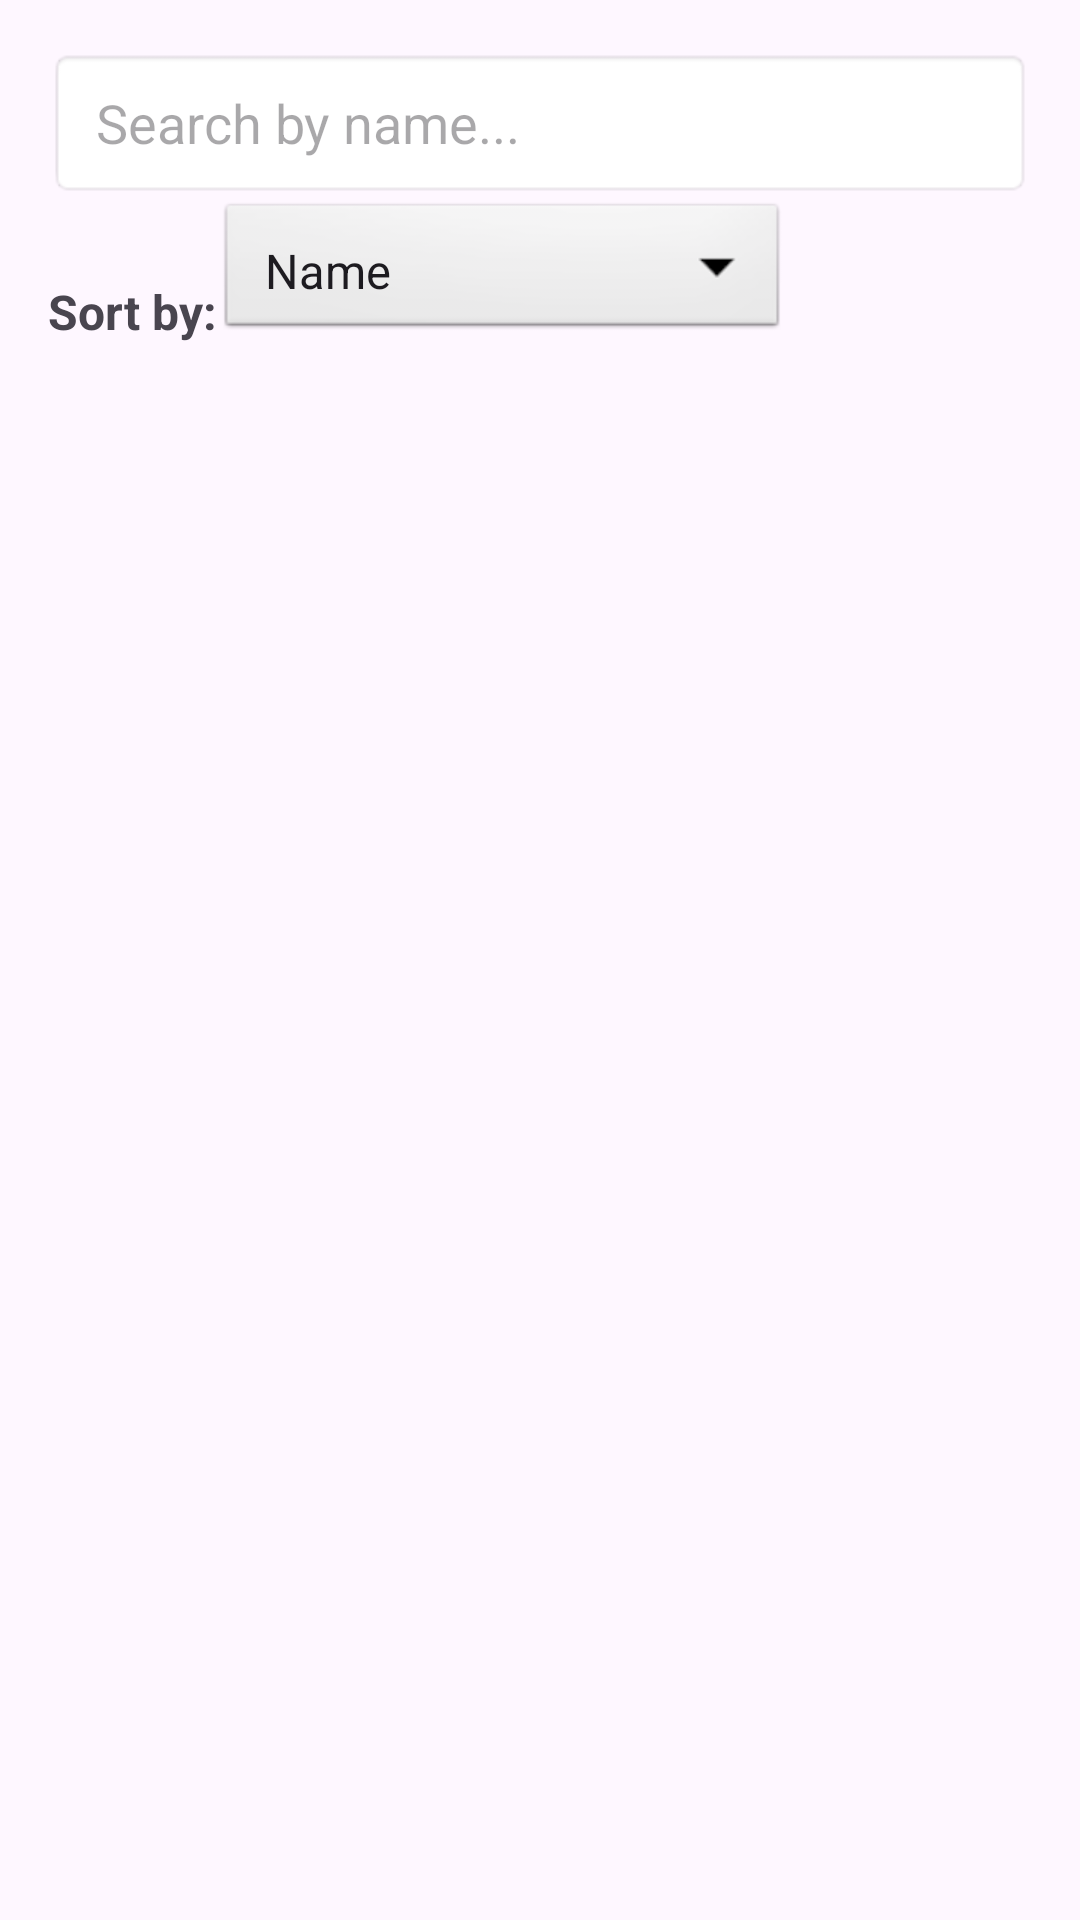

Write the Android layout XML for this screen, with the resource values it uses.
<!-- AndroidManifest.xml: application theme Theme.CardGrove -->
<!-- res/layout/fragment_card_inventory.xml -->
<androidx.constraintlayout.widget.ConstraintLayout
    xmlns:android="http://schemas.android.com/apk/res/android"
    xmlns:app="http://schemas.android.com/apk/res-auto"
    xmlns:tools="http://schemas.android.com/tools"
    android:layout_width="match_parent"
    android:layout_height="match_parent"
    tools:context=".CardInventoryFragment"
    android:padding="16dp">

    
    <EditText
        android:id="@+id/searchBar"
        android:layout_width="0dp"
        android:layout_height="wrap_content"
        android:hint="Search by name..."
        android:padding="8dp"
        android:background="@android:drawable/editbox_background"
        android:inputType="text"
        app:layout_constraintTop_toTopOf="parent"
        app:layout_constraintStart_toStartOf="parent"
        app:layout_constraintEnd_toEndOf="parent"
        android:layout_marginBottom="8dp"/>

    
    <androidx.constraintlayout.widget.ConstraintLayout
        android:id="@+id/sortContainer"
        android:layout_width="match_parent"
        android:layout_height="wrap_content"
        app:layout_constraintTop_toBottomOf="@id/searchBar"
        app:layout_constraintStart_toStartOf="parent"
        app:layout_constraintEnd_toEndOf="parent"
        android:paddingBottom="8dp">

        <TextView
            android:id="@+id/sortLabel"
            android:layout_width="wrap_content"
            android:layout_height="wrap_content"
            android:text="Sort by:"
            android:textSize="16sp"
            android:textStyle="bold"
            app:layout_constraintStart_toStartOf="parent"
            app:layout_constraintBottom_toBottomOf="parent"
            android:layout_marginEnd="8dp"/>

        <Spinner
            android:id="@+id/sortSpinner"
            android:layout_width="wrap_content"
            android:layout_height="wrap_content"
            android:entries="@array/sort_options"
            android:background="@android:drawable/btn_dropdown"
            android:padding="8dp"
            android:textSize="14sp"
            app:layout_constraintStart_toEndOf="@id/sortLabel"
            app:layout_constraintBottom_toBottomOf="parent"
            app:layout_constraintTop_toTopOf="parent"/>
    </androidx.constraintlayout.widget.ConstraintLayout>

    
    <androidx.recyclerview.widget.RecyclerView
        android:id="@+id/recycler_view"
        android:layout_width="0dp"
        android:layout_height="0dp"
        android:paddingTop="8dp"
        app:layout_constraintTop_toBottomOf="@id/sortContainer"
        app:layout_constraintBottom_toBottomOf="parent"
        app:layout_constraintStart_toStartOf="parent"
        app:layout_constraintEnd_toEndOf="parent"/>
</androidx.constraintlayout.widget.ConstraintLayout>
<!-- resources referenced by this layout -->
<resources>
  <string-array name="sort_options">
          <item>Name</item>
          <item>Type</item>
          <item>Inventory Count</item>
      </string-array>
  <style name="Theme.CardGrove" parent="Base.Theme.CardGrove" />
  <style name="Base.Theme.CardGrove" parent="Theme.Material3.DayNight.NoActionBar">
          <item name="colorPrimary">@color/gold</item>
          <item name="colorPrimaryDark">@color/dark_green</item>
          <item name="colorAccent">@color/gold</item>
          <item name="buttonStyle">@style/CustomButton</item>
          <item name="editTextStyle">@style/CustomTextBox</item>
  
      </style>
  <color name="gold">#4d4532</color>
  <color name="dark_green">#2b3b32</color>
  <style name="CustomButton" parent="Widget.AppCompat.Button">
          <item name="android:background">@drawable/buttons_style</item>
          <item name="android:textColor">@color/white</item>
          <item name="android:fontFamily">serif</item>
      </style>
  <style name="CustomTextBox" parent="Widget.AppCompat.EditText">
          <item name="android:background">@drawable/text_boxes_style</item>
          <item name="android:textColor">@color/black</item>
          <item name="android:paddingStart">16dp</item>
          <item name="android:paddingEnd">5dp</item>
          <item name="android:minHeight">50dp</item>
      </style>
  <!-- drawable buttons_style (drawable) -->
  <?xml version="1.0" encoding="utf-8"?>
  <selector xmlns:android="http://schemas.android.com/apk/res/android">
      <item android:state_pressed="true">
          <shape android:shape="rectangle">
              <solid android:color="@color/gold" /> 
              <corners android:radius="16dp" /> 
          </shape>
      </item>
      <item>
          <shape android:shape="rectangle">
              <solid android:color="@color/gold" /> 
              <corners android:radius="16dp" /> 
          </shape>
      </item>
  </selector>
  <color name="white">#FFFFFFFF</color>
  <!-- drawable text_boxes_style (drawable) -->
  <?xml version="1.0" encoding="utf-8"?>
  <shape xmlns:android="http://schemas.android.com/apk/res/android">
      <solid android:color="@color/white" /> 
      <corners android:radius="16dp" /> 
      <stroke android:width="1dp" android:color="@color/gold" /> 
  </shape>
  <color name="black">#FF000000</color>
</resources>
